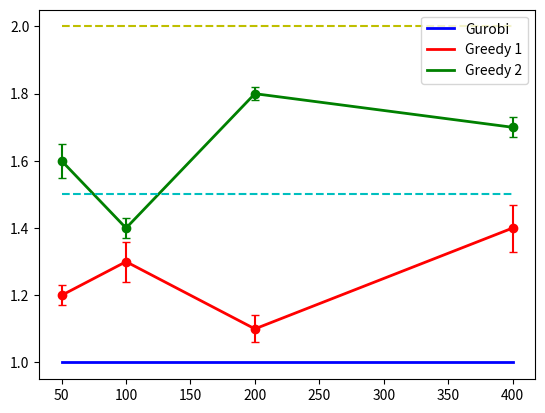

This figure's Python source:
import numpy as np
import matplotlib.pyplot as plt
import numpy as np

makespan={}
makespan["GOROBI"]={}
makespan["GREEDY1"]={}
makespan["GREEDY2"]={}

medias_gurobi=[]
medias_greedy1=[]
medias_greedy2=[]

y_err_greedy1 = []
y_err_greedy2 = []

n_tareas_list=[50,100,200,400]
for n_tareas in [50,100,200,400]:
    makespan["GOROBI"][n_tareas]=[1,2,3,4,8,7,9,64,4,17] ## SE MANDA A LLAMAR FUNCION DE GOROBI REGRESA ARREGLO DE MAKESPANS Y TIEMPOS
    makespan["GREEDY1"][n_tareas]=[1,2,3,4,8,7,9,64,4,17] ## SE MANDA A LLAMAR FUNCION DE GOROBI REGRESA ARREGLO DE MAKESPANS Y TIEMPOS
    makespan["GREEDY2"][n_tareas]=[1,2,3,4,8,7,9,64,4,17] ## SE MANDA A LLAMAR FUNCION DE GOROBI REGRESA ARREGLO DE MAKESPANS Y TIEMPOS

    #NORMALIZACIÓN
    makespan["GOROBI"][n_tareas]=np.array(makespan["GOROBI"][n_tareas])/np.array(makespan["GOROBI"][n_tareas]) 
    makespan["GREEDY1"][n_tareas]=np.array(makespan["GREEDY1"][n_tareas])/np.array(makespan["GOROBI"][n_tareas]) 
    makespan["GREEDY2"][n_tareas]=np.array(makespan["GREEDY2"][n_tareas])/np.array(makespan["GOROBI"][n_tareas])

    #GENERACION DE PUNTOS EN LA RECTA

    #medias_gurobi=makespan["GOROBI"][n_tareas].mean()
    #medias_greedy1=makespan["GREEDY1"][n_tareas].mean()
    #medias_greedy2=makespan["GREEDY2"][n_tareas].mean()
    #y_err_greedy1.append(1.96*makespan["GREEDY1"][n_tareas].std())
    #y_err_greedy2.append(1.96*makespan["GREEDY2"][n_tareas].std())


medias_gurobi=[1,1,1,1]
medias_greedy1=[1.2,1.3,1.1,1.4]
medias_greedy2=[1.6,1.4,1.8,1.7]

y_err_greedy1 = [0.03,0.06,0.04,0.07]
y_err_greedy2 = [0.05,0.03,0.02,0.03]


fig, ax = plt.subplots()
ax.plot(n_tareas_list,medias_gurobi,'b-',linewidth=2)
ax.plot(n_tareas_list,medias_greedy1,'r-',linewidth=2)
ax.plot(n_tareas_list,medias_greedy2,'g-',linewidth=2)
ax.plot(n_tareas_list,4*[1.5],'c--')
ax.plot(n_tareas_list,4*[2],'y--')
ax.errorbar(n_tareas_list,medias_greedy1,y_err_greedy1,fmt='ro',capsize=3)
ax.errorbar(n_tareas_list,medias_greedy2,y_err_greedy2,fmt='go',capsize=3)

ax.legend(["Gurobi","Greedy 1","Greedy 2"])

plt.show()